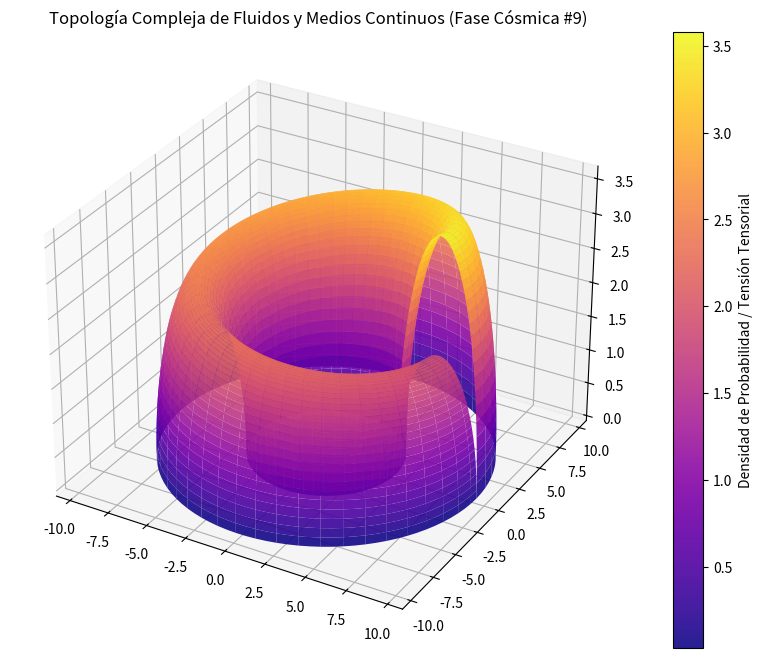

Python code for this plot:
%matplotlib inline
# Simulación Cósmica: Fluidos y Medios Continuos - Variante 9
import numpy as np
import matplotlib.pyplot as plt
from mpl_toolkits.mplot3d import Axes3D

# Parámetros Físicos Cuánticos/Relativistas
alpha = 6.994
beta = 2.52
gamma = 3.605

u = np.linspace(0, 2 * np.pi, 100)
v = np.linspace(0, np.pi, 100)
U, V = np.meshgrid(u, v)

# Topología Espacio-Temporal Avanzada (Fase Cósmica)
X = (alpha + beta * np.cos(V)) * np.cos(U)
Y = (alpha + beta * np.cos(V)) * np.sin(U)
Z = gamma * np.sin(V) * np.exp(-U/10)

fig = plt.figure(figsize=(12, 8))
ax = fig.add_subplot(111, projection='3d')
surf = ax.plot_surface(X, Y, Z, cmap='plasma', edgecolor='none', alpha=0.9)

fig.colorbar(surf, ax=ax, label='Densidad de Probabilidad / Tensión Tensorial')
plt.title(r'Topología Compleja de Fluidos y Medios Continuos (Fase Cósmica #9)')
plt.show()
